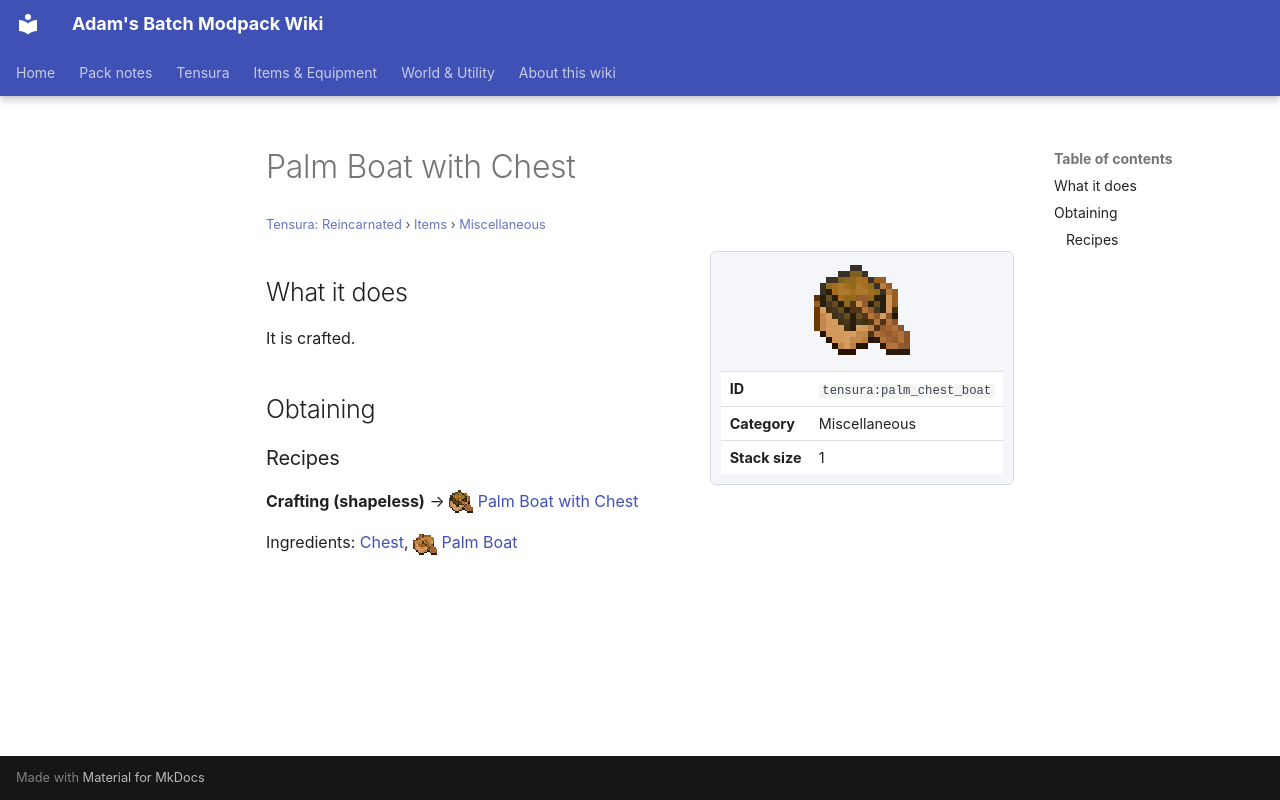

repository: Proteus-Nell/Adams-Batch-MC-Modpack-Wiki · page: tensura-reincarnated/items/miscellaneous/palm-chest-boat/index.html · generator: mkdocs

# Palm Boat with Chest

<small>[Tensura: Reincarnated](../../index.md) &rsaquo; [Items](../index.md) &rsaquo; [Miscellaneous](index.md)</small>

<div class="infobox" markdown>

![Palm Boat with Chest](../../../assets/icons/tensura/item/palm_chest_boat.png)

| | |
|---|---|
| **ID** | `tensura:palm_chest_boat` |
| **Category** | Miscellaneous |
| **Stack size** | 1 |

</div>

## What it does

It is crafted.

## Obtaining

### Recipes

**Crafting (shapeless)** &rarr; ![](../../../assets/icons/tensura/item/palm_chest_boat.png) [Palm Boat with Chest](palm-chest-boat.md)

Ingredients:  [Chest](https://minecraft.wiki/w/Chest), ![](../../../assets/icons/tensura/item/palm_boat.png) [Palm Boat](palm-boat.md)
